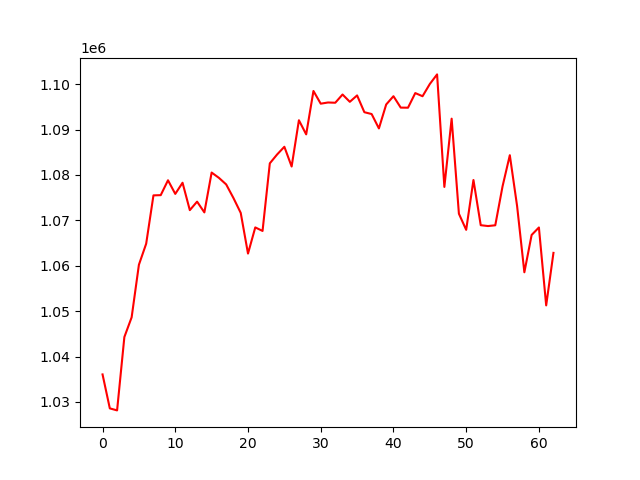

The file beside this chart, header and first rows:
, 0
0, 1036056
1, 1028575
2, 1028128
3, 1044294
4, 1048635
5, 1060221
6, 1064862
7, 1075508
8, 1075558
9, 1078834
10, 1075833
11, 1078292
12, 1072255
13, 1074128
14, 1071756
15, 1080537
16, 1079370
17, 1077920
18, 1074921
19, 1071646
20, 1062685
21, 1068450
22, 1067672
23, 1082568
24, 1084517
25, 1086217
26, 1081867
27, 1092063
28, 1088951
29, 1098513
30, 1095712
31, 1095977
32, 1095919
33, 1097733
34, 1096124
35, 1097529
36, 1093834
37, 1093431
38, 1090261
39, 1095534
40, 1097360
41, 1094847
42, 1094827
43, 1098049
44, 1097355
45, 1100050
46, 1102165
47, 1077369
48, 1092410
49, 1071459
50, 1067916
51, 1078894
52, 1068936
53, 1068749
54, 1068918
55, 1077493
56, 1084365
57, 1073164
58, 1058563
59, 1066788
... 3 more rows
